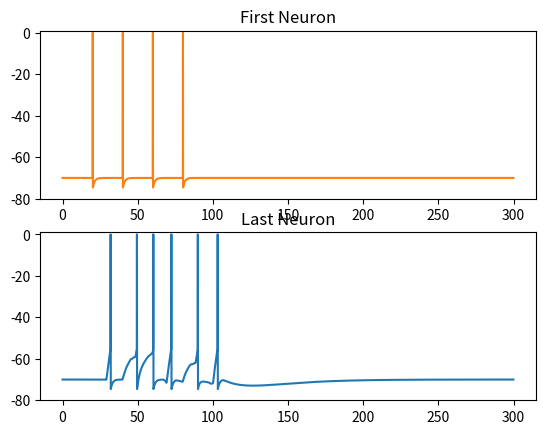

This chart was generated by the following Python code:
import numpy as np
import matplotlib.pyplot as plt



##################################################################################################
#################################               SRM0 MODEL            ############################
#################################################################################################


class SRM0:
    #static variables
    Time_ms = 0
    u_rest = -70
    threshold = -55
    spike_height = 0
    tau_1 = 20
    tau_2 = 1.2
    delay = 0

    def __init__(self):
        self.psp_weight = 1
        self.ahp_weight = 5
        self.last_spike = -np.inf    
        self.membrane_potential = self.u_rest
        self.input_spikes = [-np.inf]
        self.connections = []
        self.spike_arrival_times = []
        self.spike_weights = [0]
        self.weights_at_specific_spike_times = []
        self.in_spike = False



    def AHP(self,t):
        if(t==np.inf):
            return 0
        return -self.ahp_weight*np.exp((-t)/self.tau_2)


    def PSP(self,t,weight):
        if(t==-np.inf or t==np.inf or t<0):
            return 0
        return weight*(t)*np.exp((-t)/self.tau_1)


    def sum_MP(self):
        temp = 0
        for i in range(0,len(self.connections)):
            if self.connections[i][0].in_spike:
                self.input_spikes.append(self.connections[i][0].Time_ms)
                self.spike_weights.append(self.connections[i][1])
        for i in range(0,len(self.input_spikes)):
            if self.input_spikes[i]<=self.Time_ms:
                temp+=self.PSP(self.Time_ms-self.input_spikes[i],self.spike_weights[i])
        if temp+self.AHP(self.Time_ms-self.last_spike)+self.u_rest>self.threshold:
            self.spike()
            self.in_spike = True
        else:
            self.membrane_potential = temp+self.AHP(self.Time_ms-self.last_spike)+self.u_rest
            self.in_spike = False    

    def update_membrane_potential(self):
        self.sum_MP()
       

    def spike(self):
            self.membrane_potential = self.spike_height
            self.last_spike = self.Time_ms
            self.input_spikes = []
            self.spike_weights = []
            self.spike_arrival_times.append(self.Time_ms)
    def spike_reset(self):
            self.membrane_potential = self.u_rest
            
            
       
    def update_PSP_weight(self,new_weight):
        self.psp_weight = new_weight

############################################################################3
#################            NETWORK CLASS        #############################
##############################################################################


class neuron_matrix:
    def __init__(self,number_of_neurons,edge_list):
        self.edge_list = edge_list
        self.number_of_neurons = number_of_neurons
        self.neurons = []
        self.init_neurons()
        self.init_connections()
        self.first_neuron
        self.last_neuron
        
    
    def init_neurons(self):
        for i in range(0,self.number_of_neurons):
            self.neurons.append(SRM0())
        self.first_neuron = self.neurons[0]
        self.last_neuron = self.neurons[self.number_of_neurons-1]
        
    def init_connections(self):
        for edge in self.edge_list:
            temp = []
            temp.append(self.neurons[edge[0]])
            temp.append(edge[2])
            self.neurons[edge[1]].connections.append(temp)

    def update_connections(self):
        for i in self.neurons:
            i.update_membrane_potential()


    ################################################################
    ###################### GRADIENTS AND TRAINING ##################      
    ################################################################      
    
    


def psp_prime():
    return 0
def ahp_prime():
    return 0
def psp():
    return 0
def ahp():
    return 0
                
def partialE_partial_tk_i(desired_spike_times,neuron,tau,i):
    temp_sum1 = 0
    temp_sum2 = 0
    t = neuron.spike_arrival_times 
    s = desired_spike_times
    for j in range(0,len(neuron.spike_arrival_times)):
        temp_sum1+=(t[j]*((t[j]-(t[i])-(t[i]/tau)*(t[j]+t[i])))/((t[j]+t[i])**3)*np.exp(-((t[j]+t[i]))/tau))
    for j in range(0,len(desired_spike_times)):
        temp_sum2+=(t[j]*((t[j]-(s[i])-(t[i]/tau)*(s[j]+t[i])))/((s[j]+t[i])**3)*np.exp(-((s[j]+t[i]))/tau))
    return 2*(temp_sum1-temp_sum2)




def partialt_partialW(i,j,output_spike_times,incoming_spike_times,weights,t_l,weight_at_psp_i):
    s = output_spike_times
    t = incoming_spike_times
    psp(t[i][j]-t_l,weight_at_psp_i)

    
       


     ################################################################
    ###################### NETWORK GENERATION ##################      
    ################################################################      



def network_1to1(layers,neurons_per_layer):
    temp = []
    for i in range(1,neurons_per_layer+1):
        rand = np.random.randint(-10,40)/10
        temp.append([0,i,rand])
    for k in range(0,layers-1):
        for j in range(1,neurons_per_layer+1):
            for i in range(1,neurons_per_layer+1):
                rand = np.random.randint(-10,40)/10
                temp.append([(k*neurons_per_layer)+j,(k*neurons_per_layer)+neurons_per_layer+i,rand])
    for i in range(0,neurons_per_layer):
        rand = np.random.randint(-10,40)/10
        temp.append([neurons_per_layer*(layers-1)+1+i,neurons_per_layer*layers+1,rand])
    return temp




##########################################################################
##########################         MAIN         ##########################
##########################################################################



layers = 2
neurons_per_layer = 10
edge_list_test = network_1to1(layers,neurons_per_layer)
u = neuron_matrix(neurons_per_layer*layers+2,edge_list_test)
delta_t = .1

y1= []
y2 = []
xn = []
for i in range (0,3000):
    SRM0.Time_ms = i*delta_t 
    if i==200 or i==400 or i==600 or i==800:
        u.neurons[0].input_spikes.append(i*delta_t)
        u.neurons[0].spike_weights.append(3000)
    u.update_connections()

    y1.append(u.first_neuron.membrane_potential)
    y2.append(u.last_neuron.membrane_potential)
    xn.append(i*delta_t)

fig, axs = plt.subplots(2)
axs[0].plot
axs[0].plot(xn, y1, 'tab:orange')
axs[1].plot(xn, y2, 'tab:blue')
for ax in axs.flat:
    ax.set(ylim = [-80,1])
axs.flat[0].set_title("First Neuron")
axs.flat[1].set_title("Last Neuron")

plt.show()
